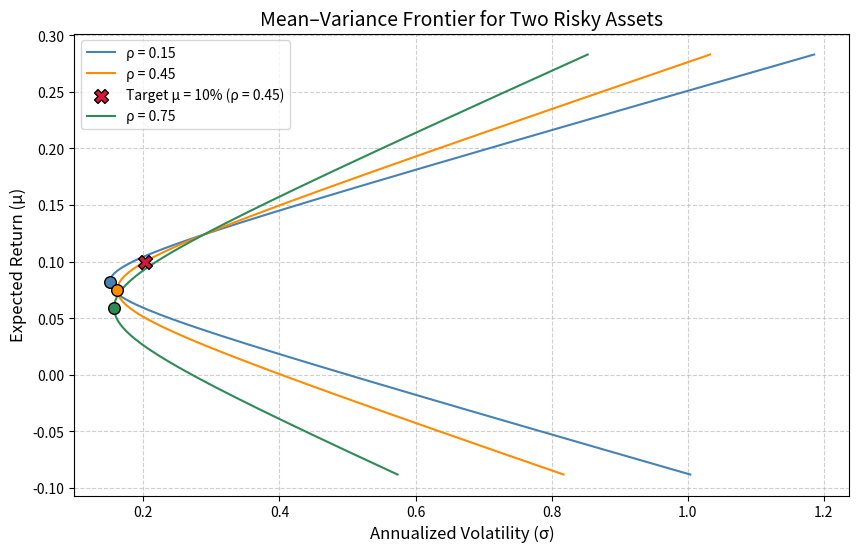

Write Python code to recreate this figure.
import numpy as np
import matplotlib.pyplot as plt
import os

# ------------------ 参数设定 ------------------
r = np.array([0.071, 0.124])          # 期望年收益
sigma = np.array([0.163, 0.289])      # 年化波动率
rhos = [0.15, 0.45, 0.75]            # 三种相关系数
mu_target = 0.10                      # 目标期望收益

# 绘图颜色
colors = ['steelblue', 'darkorange', 'seagreen']

# 存储结果
mvp_vol_at_rho45 = None
frontier_vol_at_target = None

# ------------------ 创建图形 ------------------
fig, ax = plt.subplots(figsize=(10, 6))

# ------------------ 对每个相关系数计算并画图 ------------------
for idx, rho in enumerate(rhos):
    # 1. 协方差矩阵
    cov = np.array([[sigma[0]**2, rho * sigma[0] * sigma[1]],
                    [rho * sigma[0] * sigma[1], sigma[1]**2]])

    # 2. 扫描权重 (满仓, w1 + w2 = 1, 允许卖空)
    w1 = np.linspace(-3, 4, 2000)
    w2 = 1 - w1
    mu_p = w1 * r[0] + w2 * r[1]
    var_p = (w1**2 * sigma[0]**2 +
             w2**2 * sigma[1]**2 +
             2 * w1 * w2 * rho * sigma[0] * sigma[1])
    sigma_p = np.sqrt(np.maximum(var_p, 0))  # 防止舍入负值

    # 3. 画出前沿曲线
    ax.plot(sigma_p, mu_p, color=colors[idx], label=f'ρ = {rho}')

    # 4. 计算最小方差组合 (MVP) 的解析解
    ones = np.ones(2)
    inv_cov = np.linalg.inv(cov)
    A = ones @ inv_cov @ ones
    B = ones @ inv_cov @ r
    sigma_mvp = np.sqrt(1.0 / A)
    mu_mvp = B / A

    # 5. 在曲线上标出 MVP
    ax.scatter(sigma_mvp, mu_mvp, color=colors[idx],
               edgecolor='black', s=70, zorder=5)

    # 6. 若为 ρ=0.45，记录结果并标记目标收益点
    if rho == 0.45:
        mvp_vol_at_rho45 = sigma_mvp

        # 目标收益下的最小方差
        C = r @ inv_cov @ r
        D = A * C - B**2
        sigma_target_sq = (A * mu_target**2 - 2 * B * mu_target + C) / D
        sigma_target = np.sqrt(sigma_target_sq)
        frontier_vol_at_target = sigma_target

        # 标出目标点
        ax.scatter(sigma_target, mu_target, color='crimson', marker='X',
                   s=100, zorder=6, edgecolor='black',
                   label=f'Target μ = 10% (ρ = 0.45)')

# ------------------ 图形修饰 ------------------
ax.set_xlabel('Annualized Volatility (σ)', fontsize=12)
ax.set_ylabel('Expected Return (μ)', fontsize=12)
ax.set_title('Mean–Variance Frontier for Two Risky Assets', fontsize=14)
ax.legend(loc='upper left')
ax.grid(True, linestyle='--', alpha=0.6)

# ------------------ 保存图形 ------------------
figure_path = os.path.abspath('frontier.png')
plt.savefig(figure_path, dpi=150, bbox_inches='tight')
plt.close()

# ------------------ 构造输出字典 ------------------
result = {
    'mvp_vol_at_rho45': round(mvp_vol_at_rho45, 6),
    'frontier_vol_at_target': round(frontier_vol_at_target, 6),
    'figure_path': figure_path
}

print(result)
